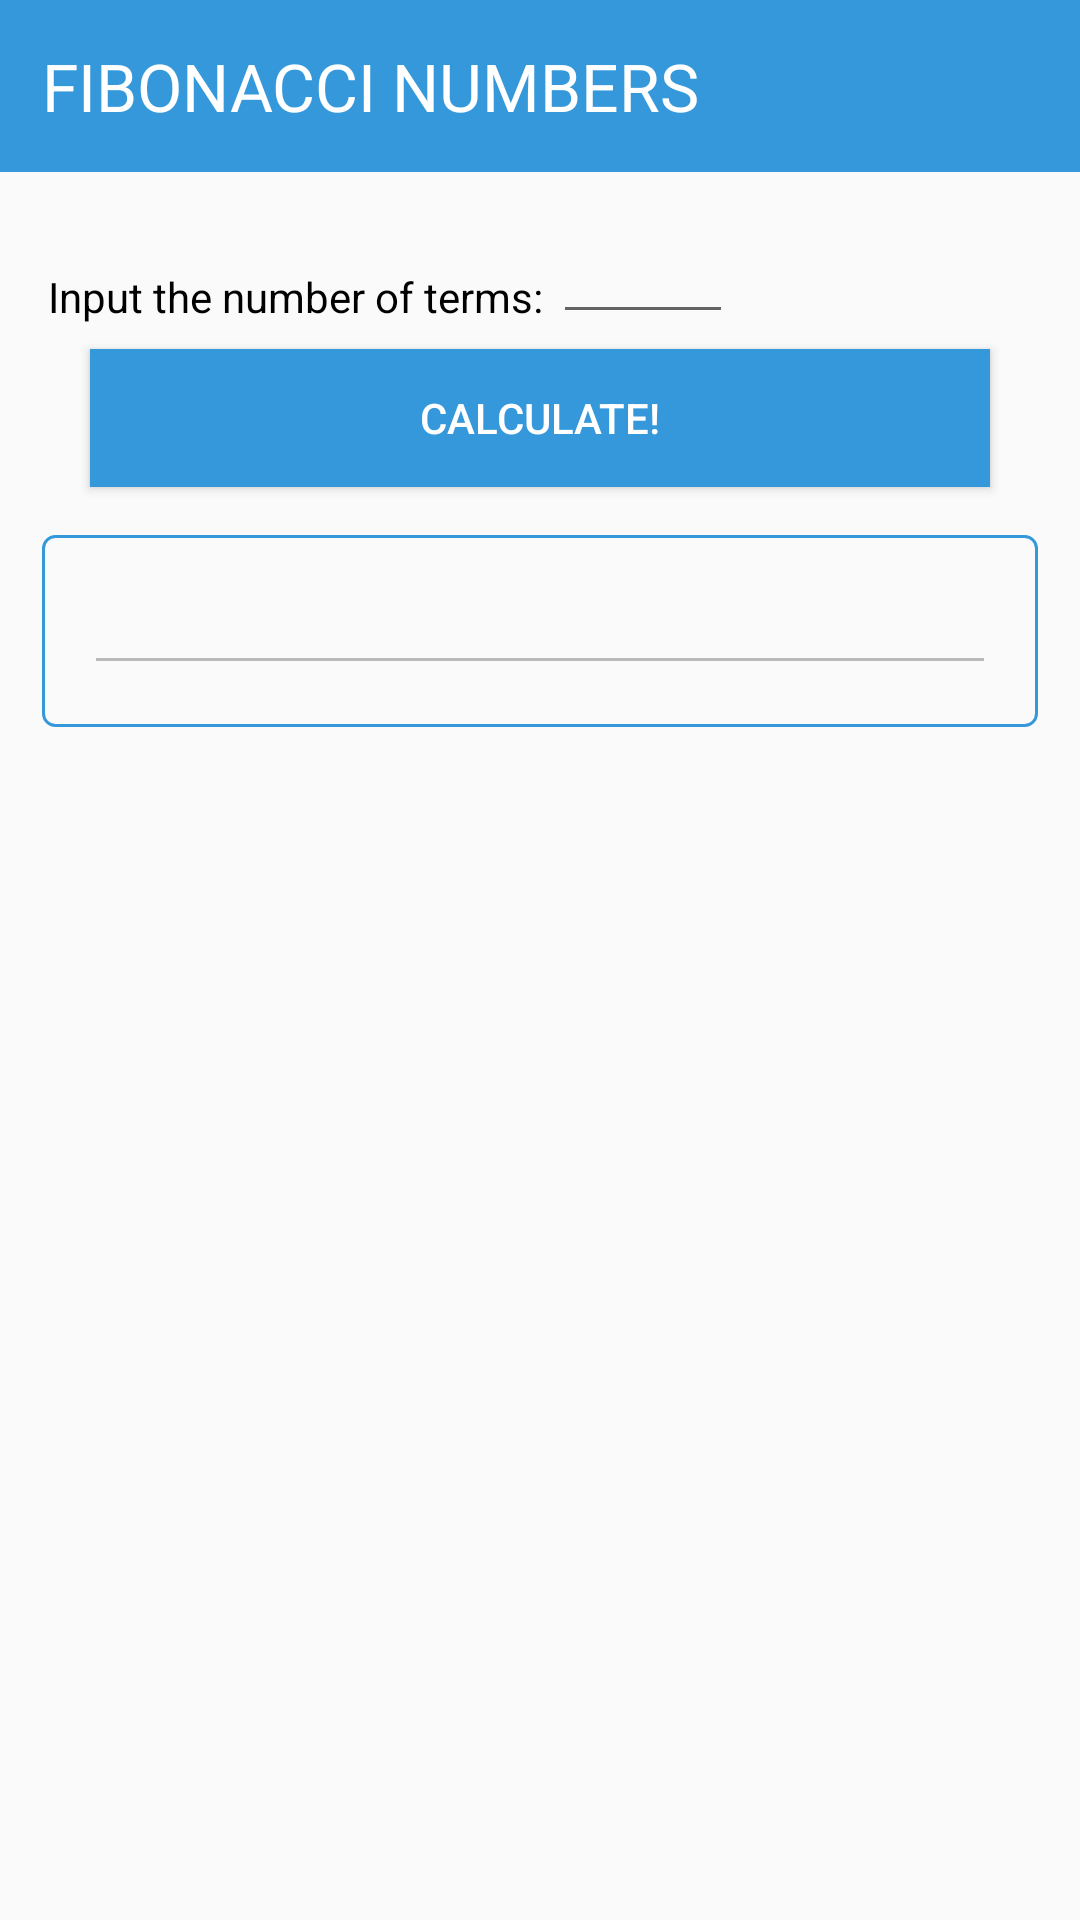

This screen was rendered from an Android layout file. Write that file and the resources it references.
<!-- AndroidManifest.xml: application theme AppTheme -->
<!-- res/layout/activity_fibonacci.xml -->
<?xml version="1.0" encoding="utf-8"?>
<android.support.constraint.ConstraintLayout xmlns:android="http://schemas.android.com/apk/res/android"
    xmlns:app="http://schemas.android.com/apk/res-auto"
    xmlns:tools="http://schemas.android.com/tools"
    android:layout_width="match_parent"
    android:layout_height="match_parent"
    android:focusableInTouchMode="true"
    tools:context=".activities.FibonacciActivity">

    <TextView
        android:id="@+id/a_fibonacci_title"
        android:layout_width="match_parent"
        android:layout_height="wrap_content"
        android:layout_marginBottom="8dp"
        android:background="@drawable/default_button"
        android:paddingStart="@dimen/start_padding_def"
        android:paddingTop="@dimen/start_padding_def"
        android:paddingBottom="@dimen/start_padding_def"
        android:text="FIBONACCI NUMBERS"
        android:textColor="@color/color_white"
        android:textSize="@dimen/font_med"
        app:layout_constraintBottom_toBottomOf="parent"
        app:layout_constraintEnd_toEndOf="parent"
        app:layout_constraintStart_toStartOf="parent"
        app:layout_constraintTop_toTopOf="parent"
        app:layout_constraintVertical_bias="0.0" />

    <TextView
        android:id="@+id/a_fibonacci_input_title"
        android:layout_width="wrap_content"
        android:layout_height="wrap_content"
        android:layout_marginStart="16dp"
        android:layout_marginTop="32dp"
        android:layout_marginEnd="8dp"
        android:layout_marginBottom="8dp"
        android:text="Input the number of terms: "
        android:textColor="@color/color_black"
        app:layout_constraintBottom_toBottomOf="parent"
        app:layout_constraintEnd_toEndOf="parent"
        app:layout_constraintHorizontal_bias="0.0"
        app:layout_constraintStart_toStartOf="parent"
        app:layout_constraintTop_toBottomOf="@+id/a_fibonacci_title"
        app:layout_constraintVertical_bias="0.0" />

    <TextView
        android:id="@+id/a_fibonacci_show_recycler"
        android:layout_width="wrap_content"
        android:layout_height="wrap_content"
        android:layout_marginStart="16dp"
        android:layout_marginTop="16dp"
        android:layout_marginEnd="8dp"
        android:layout_marginBottom="8dp"
        android:text="Show numbers over index"
        android:textColor="@color/colorPrimary"
        android:visibility="gone"
        app:layout_constraintBottom_toBottomOf="parent"
        app:layout_constraintEnd_toEndOf="parent"
        app:layout_constraintHorizontal_bias="0.0"
        app:layout_constraintStart_toStartOf="parent"
        app:layout_constraintTop_toBottomOf="@+id/a_fibonacci_scrollview"
        app:layout_constraintVertical_bias="0.0" />

    <EditText
        android:id="@+id/a_fibonacci_number_of_terms"
        android:layout_width="@dimen/text_width_small"
        android:layout_height="wrap_content"
        android:layout_marginTop="8dp"
        android:layout_marginEnd="8dp"
        android:layout_marginBottom="8dp"
        android:ems="10"
        android:inputType="number"
        app:layout_constraintBottom_toBottomOf="parent"
        app:layout_constraintEnd_toEndOf="parent"
        app:layout_constraintHorizontal_bias="0.0"
        app:layout_constraintStart_toEndOf="@+id/a_fibonacci_input_title"
        app:layout_constraintTop_toBottomOf="@+id/a_fibonacci_title"
        app:layout_constraintVertical_bias="0.009" />

    <android.support.v7.widget.RecyclerView
        android:id="@+id/a_fibonacci_view"
        android:layout_width="0dp"
        android:layout_height="0dp"
        android:layout_marginStart="8dp"
        android:layout_marginTop="8dp"
        android:layout_marginEnd="8dp"
        android:layout_marginBottom="8dp"
        android:background="@drawable/bordered"
        android:padding="2dp"
        android:visibility="gone"
        app:layout_constraintBottom_toBottomOf="parent"
        app:layout_constraintEnd_toEndOf="parent"
        app:layout_constraintHorizontal_bias="0.0"
        app:layout_constraintStart_toStartOf="parent"
        app:layout_constraintTop_toBottomOf="@+id/a_fibonacci_show_recycler" />

    <Button
        android:id="@+id/a_fibonacci_calculate"
        android:layout_width="@dimen/button_width_def"
        android:layout_height="@dimen/button_height_def"
        android:layout_marginStart="8dp"
        android:layout_marginTop="8dp"
        android:layout_marginEnd="8dp"
        android:layout_marginBottom="8dp"
        android:textSize="@dimen/font_default"
        android:background="@drawable/default_button"
        android:text="Calculate!"
        android:textColor="@color/color_white"
        app:layout_constraintBottom_toBottomOf="parent"
        app:layout_constraintEnd_toEndOf="parent"
        app:layout_constraintHorizontal_bias="0.498"
        app:layout_constraintStart_toStartOf="parent"
        app:layout_constraintTop_toBottomOf="@+id/a_fibonacci_input_title"
        app:layout_constraintVertical_bias="0.0" />

    <ScrollView
        android:id="@+id/a_fibonacci_scrollview"
        android:layout_width="0dp"
        android:layout_height="wrap_content"
        android:layout_marginTop="16dp"
        android:layout_marginBottom="8dp"
        android:layout_marginStart="@dimen/font_default"
        android:layout_marginEnd="@dimen/font_default"

        android:background="@drawable/bordered"
        app:layout_constraintBottom_toBottomOf="parent"
        app:layout_constraintEnd_toEndOf="parent"
        app:layout_constraintStart_toStartOf="parent"
        app:layout_constraintTop_toBottomOf="@+id/a_fibonacci_calculate"
        app:layout_constraintVertical_bias="0.0">

        <LinearLayout
            android:layout_width="match_parent"
            android:layout_height="wrap_content"
            android:padding="@dimen/font_default"
            android:orientation="vertical" >

            <EditText
                android:id="@+id/a_fibonacci_simple_view"
                android:layout_width="match_parent"
                android:layout_height="wrap_content"
                android:enabled="false"
                android:inputType="textMultiLine"
                android:textColor="@color/color_black"
                android:textSize="@dimen/font_default">

            </EditText>

        </LinearLayout>
    </ScrollView>

</android.support.constraint.ConstraintLayout>
<!-- resources referenced by this layout -->
<resources>
  <color name="colorPrimary">#3498db</color>
  <color name="color_black">#000000</color>
  <color name="color_white">#ffffff</color>
  <dimen name="button_height_def">46dp</dimen>
  <dimen name="button_width_def">300dp</dimen>
  <dimen name="font_default">14dp</dimen>
  <dimen name="font_med">22dp</dimen>
  <dimen name="start_padding_def">14dp</dimen>
  <dimen name="text_width_small">60dp</dimen>
  <!-- drawable bordered (drawable) -->
  <?xml version="1.0" encoding="utf-8"?>
  <shape xmlns:android="http://schemas.android.com/apk/res/android" android:shape="rectangle">
      <corners android:radius="@dimen/corner_radius_def"/>
      <stroke android:color="@color/colorPrimary" android:width="1dp"></stroke>
      <solid android:color="@color/default_background_color"/>
  </shape>
  <!-- drawable default_button (drawable) -->
  <?xml version="1.0" encoding="utf-8"?>
  <shape xmlns:android="http://schemas.android.com/apk/res/android" android:shape="rectangle">
      <solid android:color="@color/colorPrimary"></solid>
  </shape>
  <style name="AppTheme" parent="Theme.AppCompat.Light.NoActionBar">
          
          <item name="colorPrimary">@color/colorPrimary</item>
          <item name="colorPrimaryDark">@color/colorPrimaryDark</item>
          <item name="colorAccent">@color/colorAccent</item>
      </style>
  <dimen name="corner_radius_def">4dp</dimen>
  <color name="default_background_color">#FAFAFA</color>
  <color name="colorPrimaryDark">#2980b9</color>
  <color name="colorAccent">#32ff7e</color>
</resources>
